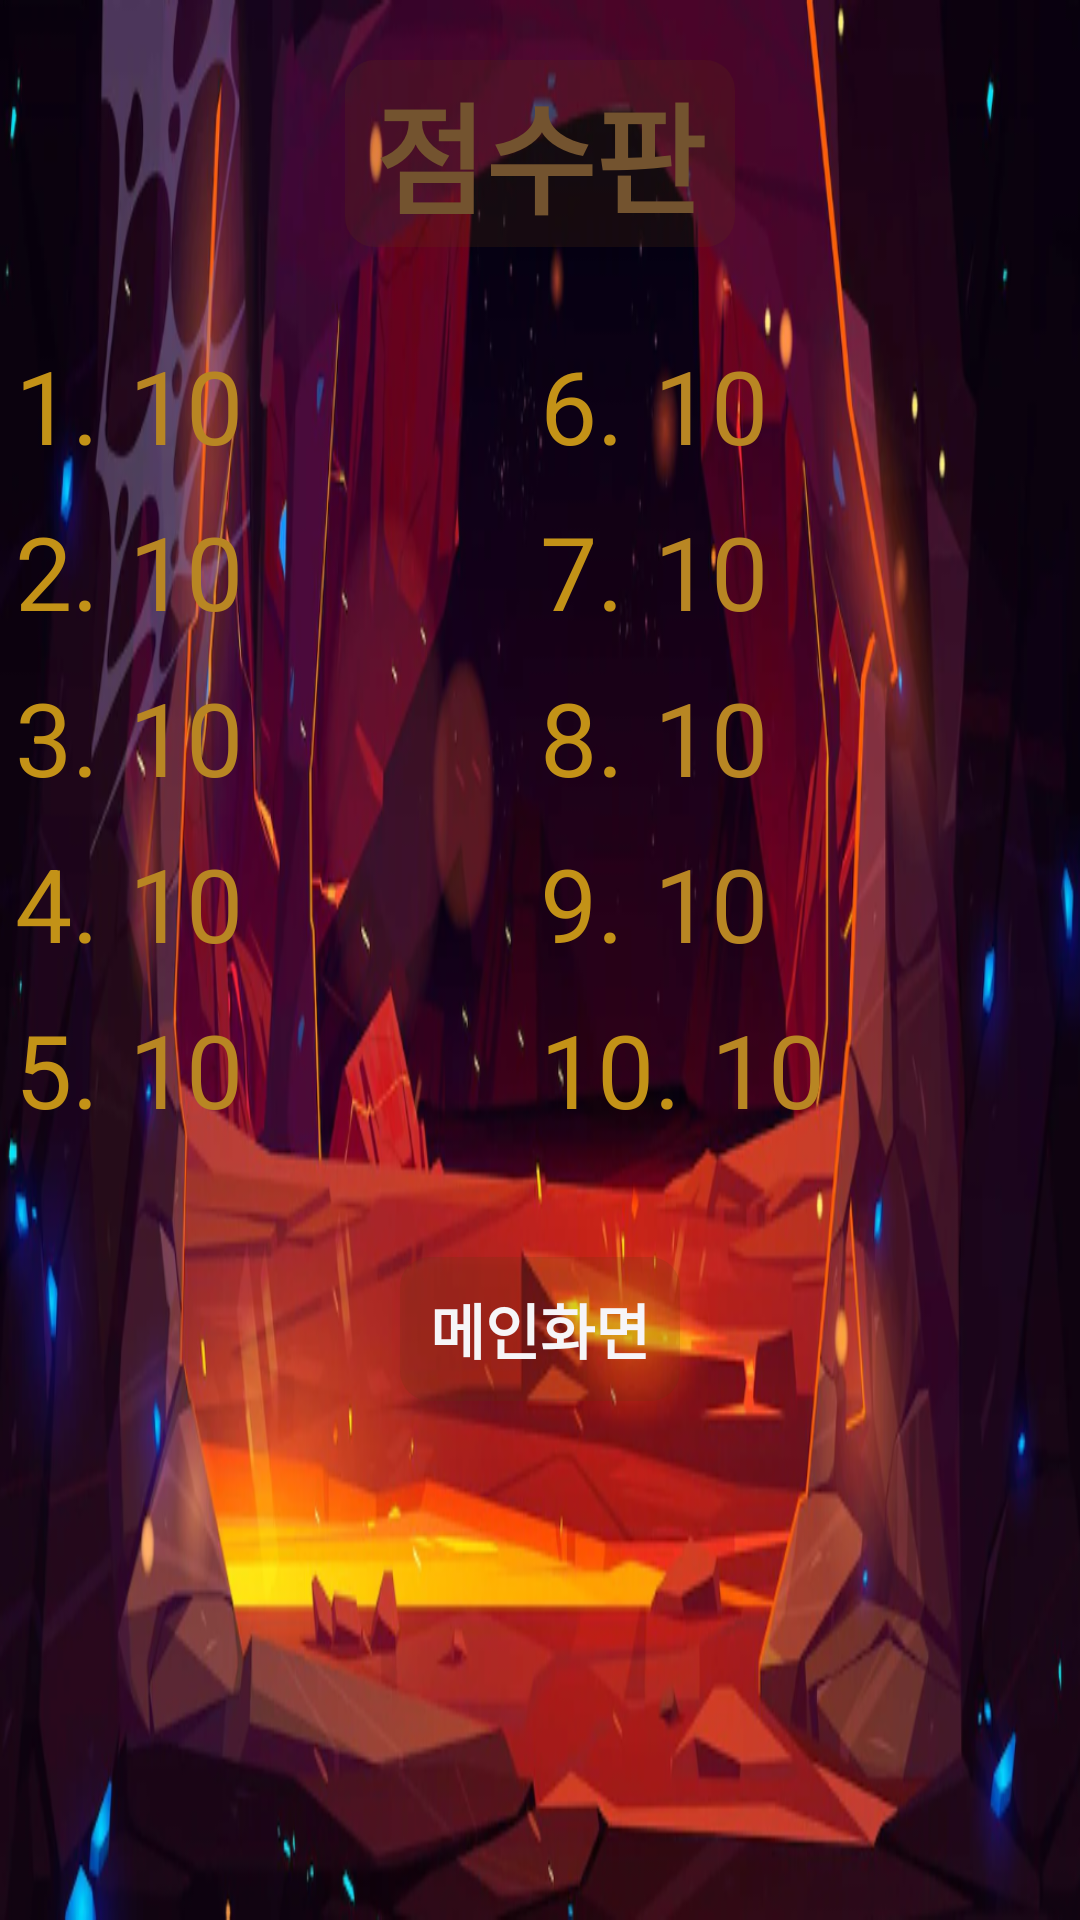

Reconstruct the res/layout file that produces this screen, plus the resources it refers to.
<!-- AndroidManifest.xml: application theme Theme.Rhythmgame -->
<!-- res/layout/activity_score.xml -->
<?xml version="1.0" encoding="utf-8"?>
<LinearLayout xmlns:android="http://schemas.android.com/apk/res/android"
    xmlns:app="http://schemas.android.com/apk/res-auto"
    xmlns:tools="http://schemas.android.com/tools"
    android:layout_width="match_parent"
    android:layout_height="match_parent"
    android:orientation="vertical"
    android:layout_gravity="center"
    android:foregroundGravity="center"
    android:background="@drawable/score_background">

    <TextView
        android:layout_width="wrap_content"
        android:layout_height="wrap_content"
        android:layout_gravity="center"
        android:layout_marginTop="20dp"
        android:background="@drawable/shape_title"
        android:gravity="center"
        android:text="@string/score_title_st"
        android:textColor="#73532F"
        android:textSize="40sp"
        android:textStyle="bold"></TextView>
    <LinearLayout
        android:layout_width="match_parent"
        android:layout_height="wrap_content"
        android:orientation="horizontal"
        android:layout_gravity="center"
        android:layout_marginTop="20dp">

        <LinearLayout
            android:layout_marginLeft="5dp"
            android:layout_width="350dp"
            android:layout_height="wrap_content"
            android:layout_gravity="center"
            android:layout_weight="1"
            android:orientation="vertical">

            <LinearLayout
                android:layout_width="wrap_content"
                android:layout_height="wrap_content"
                android:layout_marginTop="10dp"
                android:orientation="horizontal">

                <TextView
                    android:layout_width="wrap_content"
                    android:layout_height="wrap_content"
                    android:text="@string/score_score01_st"
                    android:textColor="#C39217"
                    android:textSize="34sp"></TextView>

                <TextView
                    android:id="@+id/score_01"
                    android:layout_width="wrap_content"
                    android:layout_height="wrap_content"
                    android:layout_marginLeft="10dp"
                    android:text="10"
                    android:textColor="#B88623"
                    android:textSize="34sp"></TextView>
            </LinearLayout>

            <LinearLayout
                android:layout_width="wrap_content"
                android:layout_height="wrap_content"
                android:layout_marginTop="10dp"
                android:orientation="horizontal">

                <TextView
                    android:layout_width="wrap_content"
                    android:layout_height="wrap_content"
                    android:text="@string/score_score02_st"
                    android:textColor="#C39217"
                    android:textSize="34sp"></TextView>

                <TextView
                    android:id="@+id/score_02"
                    android:layout_width="wrap_content"
                    android:layout_height="wrap_content"
                    android:layout_marginLeft="10dp"
                    android:text="10"
                    android:textColor="#B88623"
                    android:textSize="34sp"></TextView>
            </LinearLayout>

            <LinearLayout
                android:layout_width="wrap_content"
                android:layout_height="wrap_content"
                android:layout_marginTop="10dp"
                android:orientation="horizontal">

                <TextView
                    android:layout_width="wrap_content"
                    android:layout_height="wrap_content"
                    android:text="@string/score_score03_st"
                    android:textColor="#C39217"
                    android:textSize="34sp"></TextView>

                <TextView
                    android:id="@+id/score_03"
                    android:layout_width="wrap_content"
                    android:layout_height="wrap_content"
                    android:layout_marginLeft="10dp"
                    android:text="10"
                    android:textColor="#B88623"
                    android:textSize="34sp"></TextView>
            </LinearLayout>

            <LinearLayout
                android:layout_width="wrap_content"
                android:layout_height="wrap_content"
                android:layout_marginTop="10dp"
                android:orientation="horizontal">

                <TextView
                    android:layout_width="wrap_content"
                    android:layout_height="wrap_content"
                    android:text="@string/score_score04_st"
                    android:textColor="#C39217"
                    android:textSize="34sp"></TextView>

                <TextView
                    android:id="@+id/score_04"
                    android:layout_width="wrap_content"
                    android:layout_height="wrap_content"
                    android:layout_marginLeft="10dp"
                    android:text="10"
                    android:textColor="#B88623"
                    android:textSize="34sp"></TextView>
            </LinearLayout>

            <LinearLayout
                android:layout_width="wrap_content"
                android:layout_height="wrap_content"
                android:layout_marginTop="10dp"
                android:orientation="horizontal">

                <TextView
                    android:layout_width="wrap_content"
                    android:layout_height="wrap_content"
                    android:text="@string/score_score05_st"
                    android:textColor="#C39217"
                    android:textSize="34sp"></TextView>

                <TextView
                    android:id="@+id/score_05"
                    android:layout_width="wrap_content"
                    android:layout_height="wrap_content"
                    android:layout_marginLeft="10dp"
                    android:text="10"
                    android:textColor="#B88623"
                    android:textSize="34sp"></TextView>
            </LinearLayout>
        </LinearLayout>

        <LinearLayout
            android:layout_marginLeft="5dp"
            android:layout_width="360dp"
            android:layout_height="wrap_content"
            android:layout_gravity="center"
            android:layout_weight="1"
            android:orientation="vertical">

            <LinearLayout
                android:layout_width="wrap_content"
                android:layout_height="wrap_content"
                android:layout_marginTop="10dp">

                <TextView
                    android:layout_width="wrap_content"
                    android:layout_height="wrap_content"
                    android:text="@string/score_score06_st"
                    android:textColor="#C39217"
                    android:textSize="34sp"></TextView>

                <TextView
                    android:id="@+id/score_06"
                    android:layout_width="wrap_content"
                    android:layout_height="wrap_content"
                    android:layout_marginLeft="10dp"
                    android:text="10"
                    android:textColor="#B88623"
                    android:textSize="34sp"></TextView>
            </LinearLayout>

            <LinearLayout
                android:layout_width="wrap_content"
                android:layout_height="wrap_content"
                android:layout_marginTop="10dp"
                android:orientation="horizontal">

                <TextView
                    android:layout_width="wrap_content"
                    android:layout_height="wrap_content"
                    android:text="@string/score_score07_st"
                    android:textColor="#C39217"
                    android:textSize="34sp"></TextView>

                <TextView
                    android:id="@+id/score_07"
                    android:layout_width="wrap_content"
                    android:layout_height="wrap_content"
                    android:layout_marginLeft="10dp"
                    android:text="10"
                    android:textColor="#B88623"
                    android:textSize="34sp"></TextView>
            </LinearLayout>

            <LinearLayout
                android:layout_width="wrap_content"
                android:layout_height="wrap_content"
                android:layout_marginTop="10dp"
                android:orientation="horizontal">

                <TextView
                    android:layout_width="wrap_content"
                    android:layout_height="wrap_content"
                    android:text="@string/score_score08_st"
                    android:textColor="#C39217"
                    android:textSize="34sp"></TextView>

                <TextView
                    android:id="@+id/score_08"
                    android:layout_width="wrap_content"
                    android:layout_height="wrap_content"
                    android:layout_marginLeft="10dp"
                    android:text="10"
                    android:textColor="#B88623"
                    android:textSize="34sp"></TextView>
            </LinearLayout>

            <LinearLayout
                android:layout_width="wrap_content"
                android:layout_height="wrap_content"
                android:layout_marginTop="10dp"
                android:orientation="horizontal">

                <TextView
                    android:layout_width="wrap_content"
                    android:layout_height="wrap_content"
                    android:text="@string/score_score09_st"
                    android:textColor="#C39217"
                    android:textSize="34sp"></TextView>

                <TextView
                    android:id="@+id/score_09"
                    android:layout_width="wrap_content"
                    android:layout_height="wrap_content"
                    android:layout_marginLeft="10dp"
                    android:text="10"
                    android:textColor="#B88623"
                    android:textSize="34sp"></TextView>
            </LinearLayout>

            <LinearLayout
                android:layout_width="wrap_content"
                android:layout_height="wrap_content"
                android:layout_marginTop="10dp"
                android:orientation="horizontal">

                <TextView
                    android:layout_width="wrap_content"
                    android:layout_height="wrap_content"
                    android:text="@string/score_score10_st"
                    android:textColor="#C39217"
                    android:textSize="34sp"></TextView>

                <TextView
                    android:id="@+id/score_10"
                    android:layout_width="wrap_content"
                    android:layout_height="wrap_content"
                    android:layout_marginLeft="10dp"
                    android:text="10"
                    android:textColor="#B88623"
                    android:textSize="34sp"></TextView>
            </LinearLayout>
        </LinearLayout>
    </LinearLayout>

    <Button
        android:id="@+id/score_to_main_bt"
        android:layout_width="wrap_content"
        android:layout_height="wrap_content"
        android:layout_gravity="center"
        android:layout_marginTop="40dp"
        android:background="@drawable/shape_title"
        android:gravity="center"
        android:text="@string/go_main_score_st"
        android:textColor="#F6F5F8"
        android:textSize="20sp"
        android:textStyle="bold"></Button>

</LinearLayout>
<!-- resources referenced by this layout -->
<resources>
  <!-- drawable score_background: png bitmap (drawable, 492659 bytes) -->
  <!-- drawable shape_title (drawable) -->
  <?xml version="1.0" encoding="utf-8"?>
  <shape xmlns:android="http://schemas.android.com/apk/res/android"
      android:shape="rectangle">
  
      <solid android:color="#3061380B"/>
  
      <padding
          android:left="10dp"
          android:top="2dp"
          android:right="10dp"
          android:bottom="2dp">
      </padding>
  
      <corners
          android:radius="10dp">
      </corners>
  </shape>
  <string name="go_main_score_st">메인화면</string>
  <string name="score_score01_st">1.</string>
  <string name="score_score02_st">2.</string>
  <string name="score_score03_st">3.</string>
  <string name="score_score04_st">4.</string>
  <string name="score_score05_st">5.</string>
  <string name="score_score06_st">6.</string>
  <string name="score_score07_st">7.</string>
  <string name="score_score08_st">8.</string>
  <string name="score_score09_st">9.</string>
  <string name="score_score10_st">10.</string>
  <string name="score_title_st">점수판</string>
  <style name="Theme.Rhythmgame" parent="Theme.MaterialComponents.DayNight.DarkActionBar">
          
          <item name="colorPrimary">@color/purple_500</item>
          <item name="colorPrimaryVariant">@color/purple_700</item>
          <item name="colorOnPrimary">@color/white</item>
          
          <item name="colorSecondary">@color/teal_200</item>
          <item name="colorSecondaryVariant">@color/teal_700</item>
          <item name="colorOnSecondary">@color/black</item>
          
          <item name="android:statusBarColor" tools:targetApi="l">?attr/colorPrimaryVariant</item>
          
      </style>
  <!-- not gathered from this repository: default colours our renderer supplied (Android Studio template values) -->
  <color name="purple_500">#FF6200EE</color>
  <color name="purple_700">#FF3700B3</color>
  <color name="teal_200">#FF03DAC5</color>
  <color name="teal_700">#FF018786</color>
  <color name="black">#FF000000</color>
  <color name="white">#FFFFFFFF</color>
</resources>
